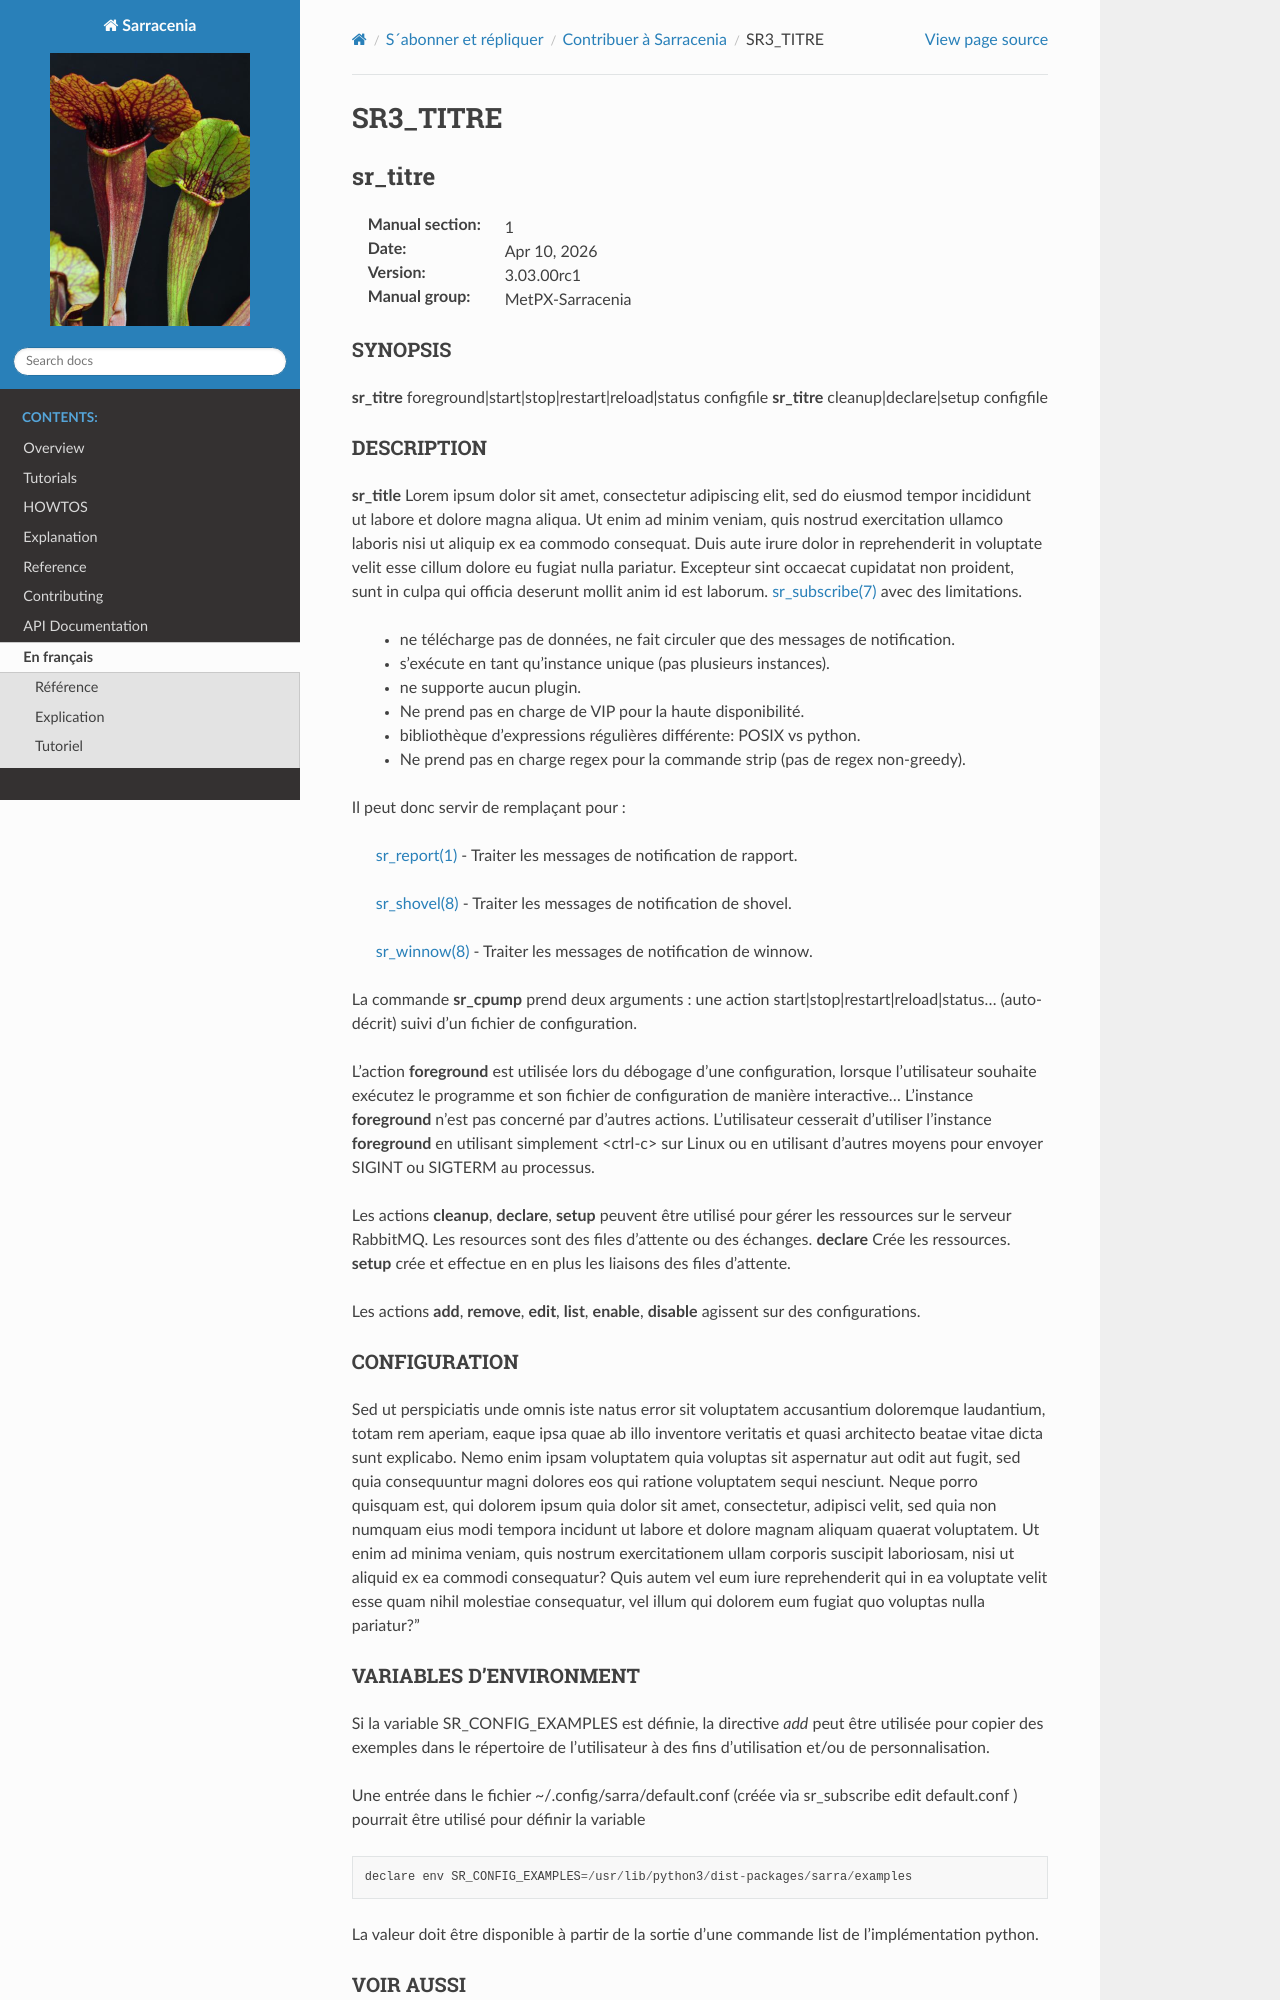

repository: MetPX/sarracenia · page: fr/Contribution/modèle_de_page_man.html · generator: sphinx

==========
 SR3_TITRE
==========

--------
sr_titre
--------

:Manual section: 1 
:Date: |today|
:Version: |release|
:Manual group: MetPX-Sarracenia

SYNOPSIS
========

**sr_titre** foreground|start|stop|restart|reload|status configfile
**sr_titre** cleanup|declare|setup configfile

DESCRIPTION
===========

**sr_title** Lorem ipsum dolor sit amet, consectetur adipiscing elit, sed do 
eiusmod tempor incididunt ut labore et dolore magna aliqua. Ut enim ad minim
veniam, quis nostrud exercitation ullamco laboris nisi ut aliquip ex ea 
commodo consequat. Duis aute irure dolor in reprehenderit in voluptate velit
esse cillum dolore eu fugiat nulla pariatur. Excepteur sint occaecat 
cupidatat non proident, sunt in culpa qui officia deserunt mollit anim id 
est laborum. `sr_subscribe(7) <sr3.1.rst#subscribe>`_ 
avec des limitations.

 - ne télécharge pas de données, ne fait circuler que des messages de notification.
 - s’exécute en tant qu’instance unique (pas plusieurs instances).
 - ne supporte aucun plugin.
 - Ne prend pas en charge de VIP pour la haute disponibilité.
 - bibliothèque d’expressions régulières différente: POSIX vs python.
 - Ne prend pas en charge regex pour la commande strip (pas de regex non-greedy).


Il peut donc servir de remplaçant pour :

   `sr_report(1) <sr3.1.rst#report>`_ - Traiter les messages de notification de rapport.

   `sr_shovel(8) <sr3.1.rst#shovel>`_ - Traiter les messages de notification de shovel.

   `sr_winnow(8) <sr3.1.rst#winnow>`_ - Traiter les messages de notification de winnow.

La commande **sr_cpump** prend deux arguments : une action start|stop|restart|reload|status... (auto-décrit)
suivi d’un fichier de configuration.

L’action **foreground** est utilisée lors du débogage d’une configuration, lorsque l’utilisateur souhaite
exécutez le programme et son fichier de configuration de manière interactive...   L’instance **foreground**
n’est pas concerné par d’autres actions.  L’utilisateur cesserait d’utiliser l’instance **foreground**
en utilisant simplement <ctrl-c> sur Linux ou en utilisant d’autres moyens pour envoyer SIGINT ou SIGTERM au processus.


Les actions **cleanup**, **declare**, **setup** peuvent être utilisé pour gérer les ressources sur
le serveur RabbitMQ. Les resources sont des files d’attente ou des échanges. **declare** Crée
les ressources. **setup** crée et effectue en en plus les liaisons des files d’attente.

Les actions **add**, **remove**, **edit**, **list**, **enable**, **disable** agissent
sur des configurations.

CONFIGURATION
=============

Sed ut perspiciatis unde omnis iste natus error sit voluptatem accusantium 
doloremque laudantium, totam rem aperiam, eaque ipsa quae ab illo inventore 
veritatis et quasi architecto beatae vitae dicta sunt explicabo. Nemo enim
ipsam voluptatem quia voluptas sit aspernatur aut odit aut fugit, sed quia
consequuntur magni dolores eos qui ratione voluptatem sequi nesciunt. Neque
porro quisquam est, qui dolorem ipsum quia dolor sit amet, consectetur, 
adipisci velit, sed quia non numquam eius modi tempora incidunt ut labore 
et dolore magnam aliquam quaerat voluptatem. Ut enim ad minima veniam, quis 
nostrum exercitationem ullam corporis suscipit laboriosam, nisi ut aliquid 
ex ea commodi consequatur? Quis autem vel eum iure reprehenderit qui in ea
voluptate velit esse quam nihil molestiae consequatur, vel illum qui dolorem
eum fugiat quo voluptas nulla pariatur?"
